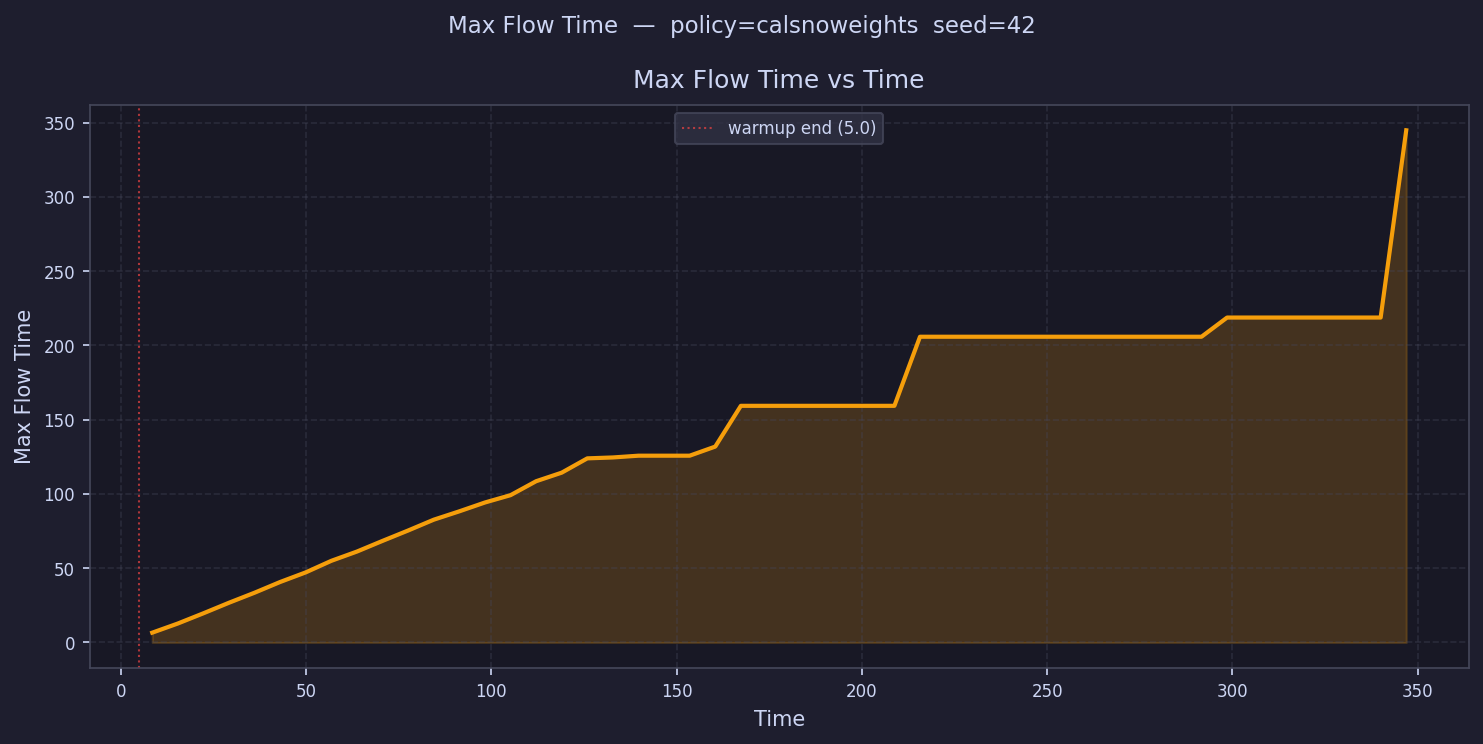

Data behind this chart, as committed beside it:
time, max_flow_time
8.454, 6.602
15.36, 12.77
22.27, 19.66
29.18, 26.76
36.08, 33.52
42.99, 40.74
49.9, 47.22
56.81, 55
63.72, 61.23
70.62, 68.41
77.53, 75.4
84.44, 82.67
91.35, 88.31
98.25, 94.25
105.2, 99.19
112.1, 108.6
119, 114.3
125.9, 124
132.8, 124.6
139.7, 125.8
146.6, 125.8
153.5, 125.8
160.4, 131.9
167.3, 159.3
174.2, 159.3
181.1, 159.3
188.1, 159.3
195, 159.3
201.9, 159.3
208.8, 159.3
215.7, 205.9
222.6, 205.9
229.5, 205.9
236.4, 205.9
243.3, 205.9
250.2, 205.9
257.1, 205.9
264, 205.9
270.9, 205.9
277.9, 205.9
284.8, 205.9
291.7, 205.9
298.6, 218.8
305.5, 218.8
312.4, 218.8
319.3, 218.8
326.2, 218.8
333.1, 218.8
340, 218.8
346.9, 344.9
